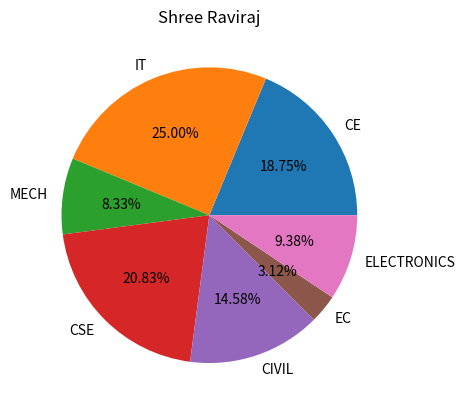

Recreate this plot in Python.
import matplotlib.pyplot as plt

#Generate pie chart from below dictionary data. Print college name in graph title.

Newdata = {"college":"Shree Raviraj",
           "seats":890,
           "branches":7,
           "data":[
               {"name":"CE","allocated":90},{"name":"IT","allocated":120},
               {"name":"MECH","allocated":40},{"name":"CSE","allocated":100},
               {"name":"CIVIL","allocated":70},{"name":"EC","allocated":15},
               {"name":"ELECTRONICS","allocated":45}]
}
branch=[]
seats=[]
collegename=Newdata["college"]
for i in range(0,len(Newdata["data"])):
    branch.append(Newdata["data"][i]["name"])
    seats.append(Newdata["data"][i]["allocated"])

print(branch)
print(seats)


plt.pie(seats,labels=branch,autopct="%.2f%%")
plt.title(collegename)
plt.show()
